Labelled photos from "pic", an image-classification folder in RobinWenqian/Inceptionv3-pytorch-image-classification. The possible labels are: bush, car, grass, ground.

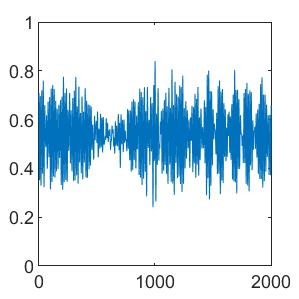
Label: bush

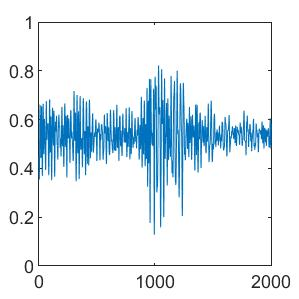
Label: car

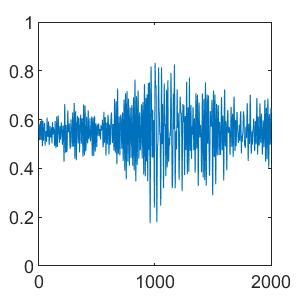
Label: car

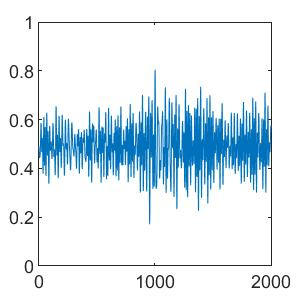
Label: grass

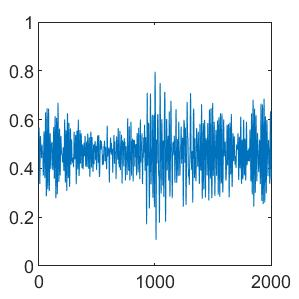
Label: ground

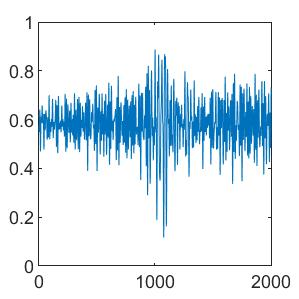
Label: grass
